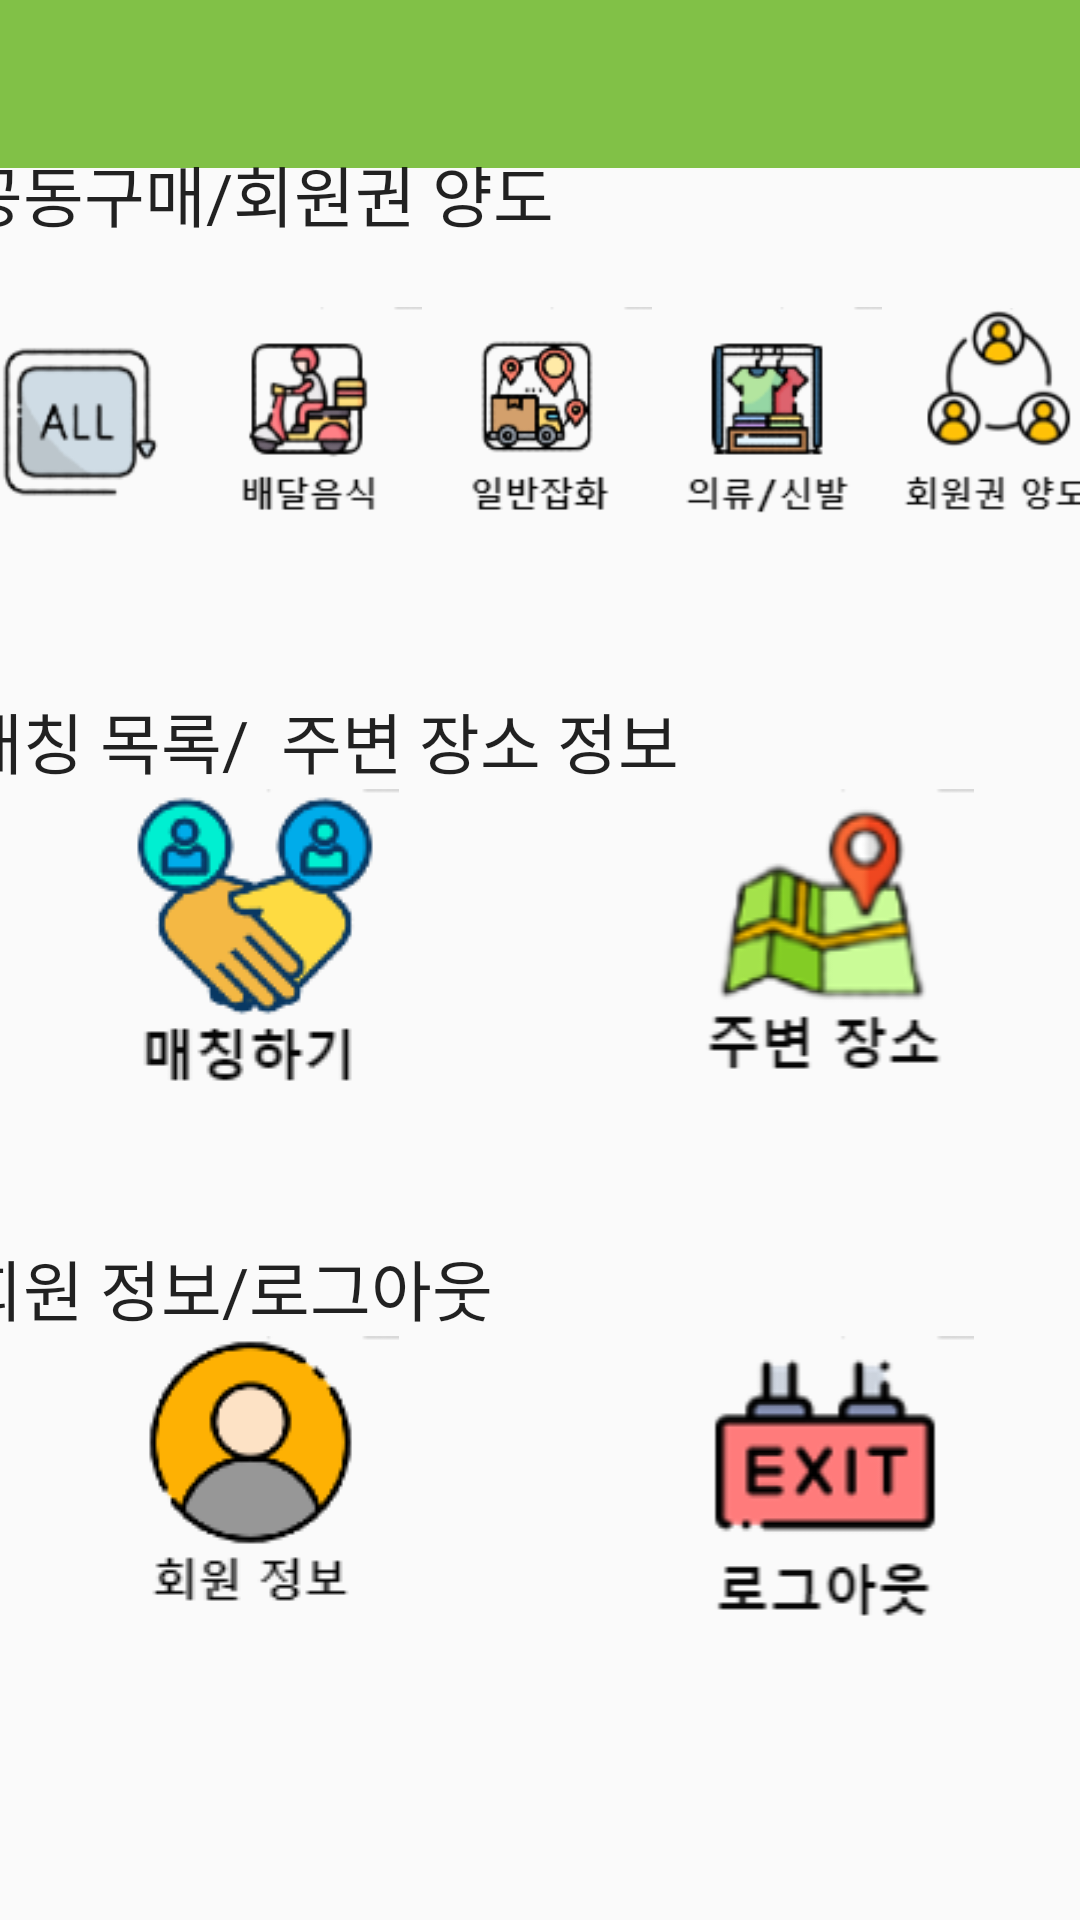

Reconstruct the res/layout file that produces this screen, plus the resources it refers to.
<!-- AndroidManifest.xml: application theme Theme.AppGroupPurchaseMaching -->
<!-- res/layout/fragment_menu_control.xml -->
<?xml version="1.0" encoding="utf-8"?>
<layout xmlns:tools="http://schemas.android.com/tools"
    xmlns:android="http://schemas.android.com/apk/res/android"
    xmlns:app="http://schemas.android.com/apk/res-auto">

    <FrameLayout
        android:layout_width="match_parent"
        android:layout_height="match_parent"
        tools:context=".Fragments.HomeFragment">

        <androidx.appcompat.widget.Toolbar
            android:id="@+id/menu_control_toolbar"
            android:layout_width="match_parent"
            android:layout_height="wrap_content"
            android:background="@color/mainColor"
            android:minHeight="?attr/actionBarSize"
            android:theme="?attr/actionBarTheme" />

        
        <androidx.constraintlayout.widget.ConstraintLayout
            android:layout_width="match_parent"
            android:layout_height="match_parent">

            <LinearLayout
                android:layout_width="383dp"
                android:layout_height="589dp"
                android:orientation="vertical"
                app:layout_constraintBottom_toBottomOf="parent"
                app:layout_constraintEnd_toEndOf="parent"
                app:layout_constraintHorizontal_bias="0.571"
                app:layout_constraintStart_toStartOf="parent"
                app:layout_constraintTop_toTopOf="parent"
                app:layout_constraintVertical_bias="0.95">

                <TextView
                    android:layout_width="match_parent"
                    android:layout_height="wrap_content"
                    android:text="공동구매/회원권 양도"
                    android:textAppearance="@style/TextAppearance.AppCompat.Large" />

                <LinearLayout
                    android:layout_width="match_parent"
                    android:layout_height="150dp">

                    <ImageView
                        android:id="@+id/all"
                        android:layout_width="120dp"
                        android:layout_height="120dp"
                        android:layout_weight="1"
                        android:src="@drawable/main_icon_all" />

                    <ImageView
                        android:id="@+id/delivery"
                        android:layout_width="120dp"
                        android:layout_height="120dp"
                        android:layout_weight="1"
                        android:src="@drawable/main_icon_delivery" />

                    <ImageView
                        android:id="@+id/general"
                        android:layout_width="120dp"
                        android:layout_height="120dp"
                        android:layout_weight="1"
                        android:src="@drawable/main_icon_general" />

                    <ImageView
                        android:id="@+id/clothes"
                        android:layout_width="120dp"
                        android:layout_height="120dp"
                        android:layout_weight="1"
                        android:src="@drawable/main_icon_clothes" />

                    <ImageView
                        android:id="@+id/toss"
                        android:layout_width="120dp"
                        android:layout_height="120dp"
                        android:layout_weight="1"
                        android:src="@drawable/main_icon_toss" />
                </LinearLayout>

                <TextView
                    android:layout_width="match_parent"
                    android:layout_height="wrap_content"
                    android:text="매칭 목록/  주변 장소 정보"
                    android:textAppearance="@style/TextAppearance.AppCompat.Large" />

                <LinearLayout
                    android:layout_width="match_parent"
                    android:layout_height="150dp">

                    <ImageView
                        android:id="@+id/matching_list"
                        android:layout_width="100dp"
                        android:layout_height="100dp"
                        android:layout_weight="1"
                        android:src="@drawable/matching_list" />


                    <ImageView
                        android:id="@+id/map"
                        android:layout_width="100dp"
                        android:layout_height="100dp"
                        android:layout_weight="1"
                        android:src="@drawable/main_icon_map" />

                </LinearLayout>


                <TextView
                    android:layout_width="match_parent"
                    android:layout_height="wrap_content"
                    android:text="회원 정보/로그아웃"
                    android:textAppearance="@style/TextAppearance.AppCompat.Large" />

                <LinearLayout
                    android:layout_width="match_parent"
                    android:layout_height="150dp">

                    <ImageView
                        android:id="@+id/myPage"
                        android:layout_width="100dp"
                        android:layout_height="100dp"
                        android:layout_weight="1"
                        android:src="@drawable/service_person" />


                    <ImageView
                        android:id="@+id/MyLogout"
                        android:layout_width="100dp"
                        android:layout_height="100dp"
                        android:layout_weight="1"
                        android:src="@drawable/logout" />

                </LinearLayout>


            </LinearLayout>


        </androidx.constraintlayout.widget.ConstraintLayout>
    </FrameLayout>

</layout>
<!-- resources referenced by this layout -->
<resources>
  <color name="mainColor">#81c147</color>
  <!-- drawable logout: png bitmap (drawable, 5018 bytes) -->
  <!-- drawable main_icon_all: png bitmap (drawable, 4677 bytes) -->
  <!-- drawable main_icon_clothes: png bitmap (drawable, 5664 bytes) -->
  <!-- drawable main_icon_delivery: png bitmap (drawable, 5392 bytes) -->
  <!-- drawable main_icon_general: png bitmap (drawable, 5180 bytes) -->
  <!-- drawable main_icon_map: png bitmap (drawable, 9340 bytes) -->
  <!-- drawable main_icon_toss: png bitmap (drawable, 5305 bytes) -->
  <!-- drawable matching_list: png bitmap (drawable, 8481 bytes) -->
  <!-- drawable service_person: png bitmap (drawable, 4776 bytes) -->
  <style name="Theme.AppGroupPurchaseMaching" parent="Theme.AppCompat.Light">
          
          <item name="windowNoTitle">true</item>
          <item name="windowActionBar">false</item>
  
          <item name="colorPrimary">@color/purple_500</item>
          <item name="colorPrimaryVariant">@color/mainColor</item>
          <item name="colorOnPrimary">@color/white</item>
          
          <item name="colorSecondary">@color/teal_200</item>
          <item name="colorSecondaryVariant">@color/teal_700</item>
          <item name="colorOnSecondary">@color/black</item>
          
          <item name="android:statusBarColor" tools:targetApi="l">?attr/colorPrimaryVariant</item>
          
      </style>
  <color name="purple_500">#FF6200EE</color>
  <color name="white">#FFFFFFFF</color>
  <color name="teal_200">#FF03DAC5</color>
  <color name="teal_700">#FF018786</color>
  <color name="black">#FF000000</color>
</resources>
